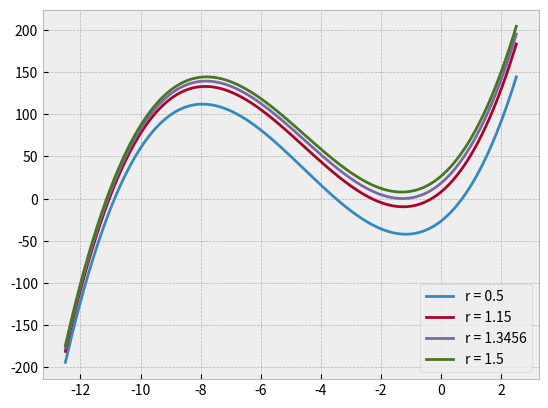

Write the Python code that produced this figure.
import numpy as np
import matplotlib.pyplot as plt

plt.style.use('bmh')
def polynomial(lam, b, sig, r):
    return lam**3 + (1 + b + sig)*lam**2 + b*(sig + r)*lam + 2*sig*b*(r - 1)

xaxis = np.linspace(-12.5,2.5,1000)
sig = 10
b = 8/3
for r in [0.5, 1.15, 1.3456, 1.5]:
    plt.plot(xaxis,polynomial(xaxis,b,sig,r), label='r = '+str(r))

plt.legend()
plt.show()
